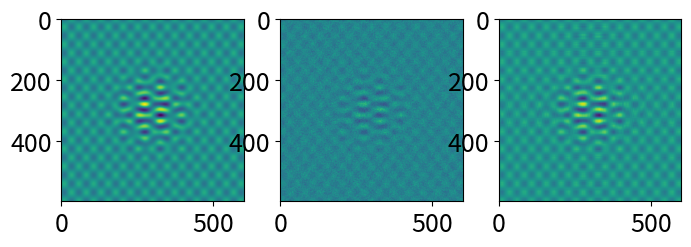

Here is the Python script that generated this plot:
# Creating the noisy known data and truncating the svd of that data using gavish-donoho method.

import numpy as np
import matplotlib.pyplot as plt
import matplotlib.patches as patches

plt.rcParams['figure.figsize'] = [8,8]
plt.rcParams.update({'font.size': 18})

t = np.arange(-3,3,0.01)

Utrue = np.array([np.cos(17*t) * np.exp(-t**2), np.sin(11*t)]).T
Strue = np.array([[2,0],[0,0.5]])
Vtrue = np.array([np.sin(5*t) * np.exp(-t**2), np.cos(13*t)]).T

X = Utrue @ Strue @ Vtrue.T

sigma = 1
Xnoisy = X + sigma*np.random.randn(*X.shape) # Manually created the noisy data

U, S, VT = np.linalg.svd(Xnoisy, full_matrices=0)
N = Xnoisy.shape[0]
cutoff = (4/np.sqrt(3)) * np.sqrt(N) * sigma # Threshold using gavish method
r = np.max(np.where(S > cutoff))

Xclean = U[:, :(r+1)] @ np.diag(S[:(r+1)]) @ VT[:(r+1),:]

fig = plt.figure()
ax1 = plt.subplot(131)
ax1.imshow(X)

ax2 = plt.subplot(132)
ax2.imshow(Xnoisy)

ax3 = plt.subplot(133)
ax3.imshow(Xclean)

plt.set_cmap('gray')
plt.show()
